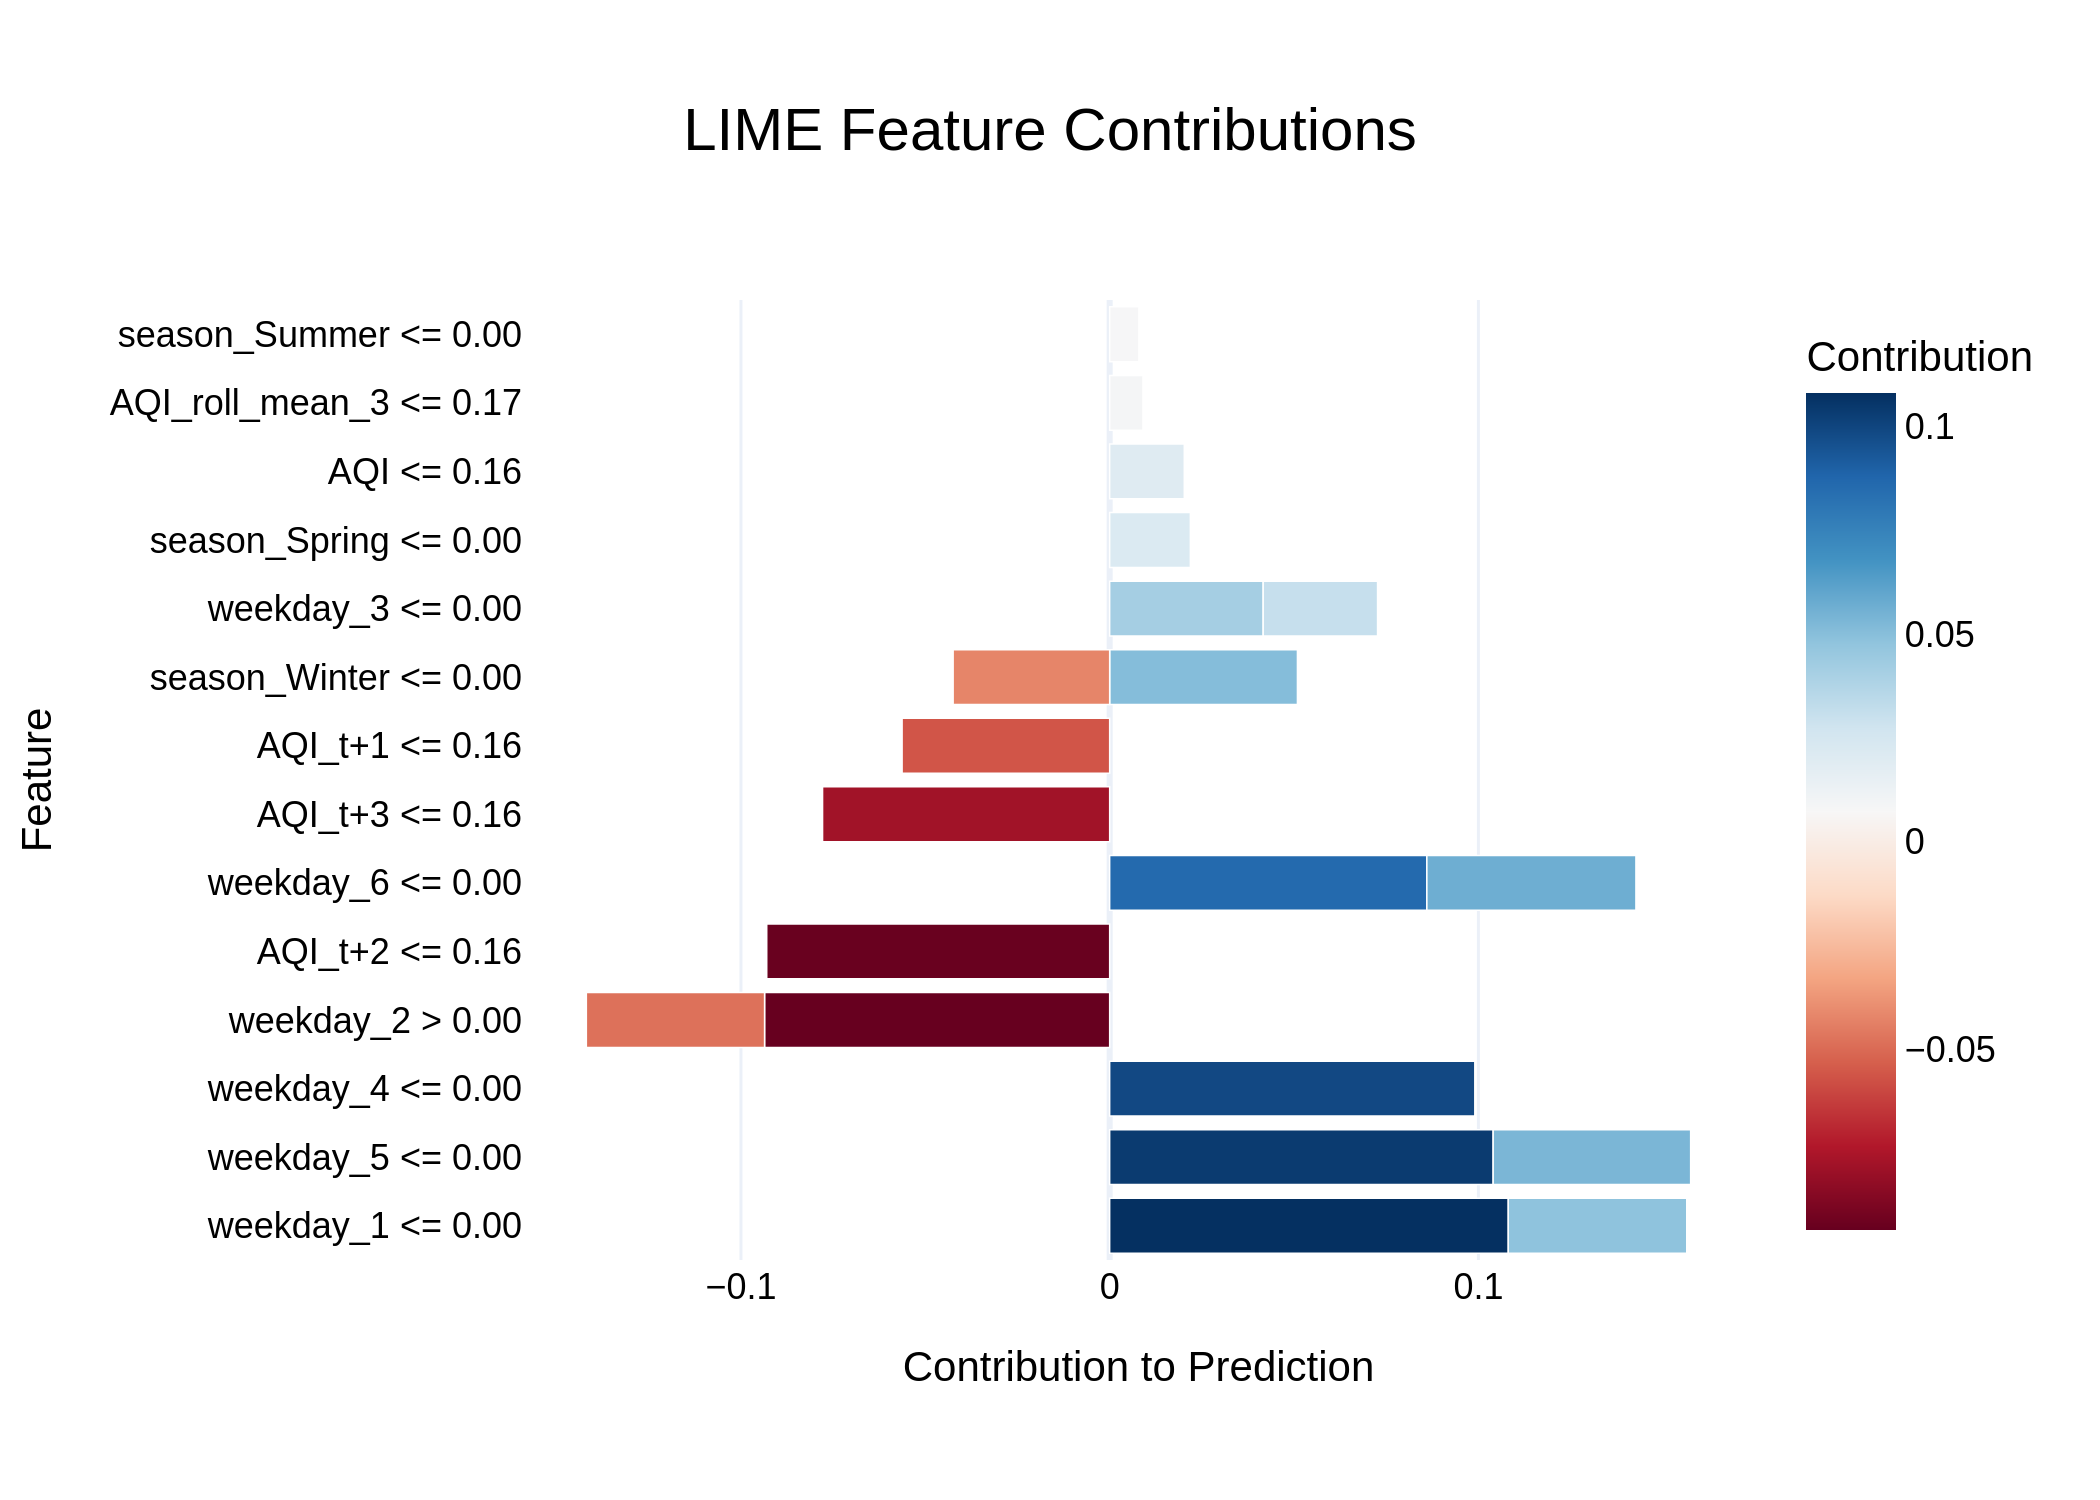

The table this chart was drawn from, first rows:
Feature, Contribution
weekday_1 <= 0.00, 0.1081
weekday_5 <= 0.00, 0.104
weekday_4 <= 0.00, 0.09903
weekday_2 > 0.00, -0.09359
AQI_t+2 <= 0.16, -0.093
weekday_6 <= 0.00, 0.08602
AQI_t+3 <= 0.16, -0.07786
weekday_6 <= 0.00, 0.0567
AQI_t+1 <= 0.16, -0.05629
weekday_5 <= 0.00, 0.05356
season_Winter <= 0.00, 0.05092
weekday_1 <= 0.00, 0.0484
weekday_2 > 0.00, -0.04834
season_Winter <= 0.00, -0.04245
weekday_3 <= 0.00, 0.04163
weekday_3 <= 0.00, 0.03102
season_Spring <= 0.00, 0.02189
AQI <= 0.16, 0.02024
AQI_roll_mean_3 <= 0.17, 0.00903
season_Summer <= 0.00, 0.007938
